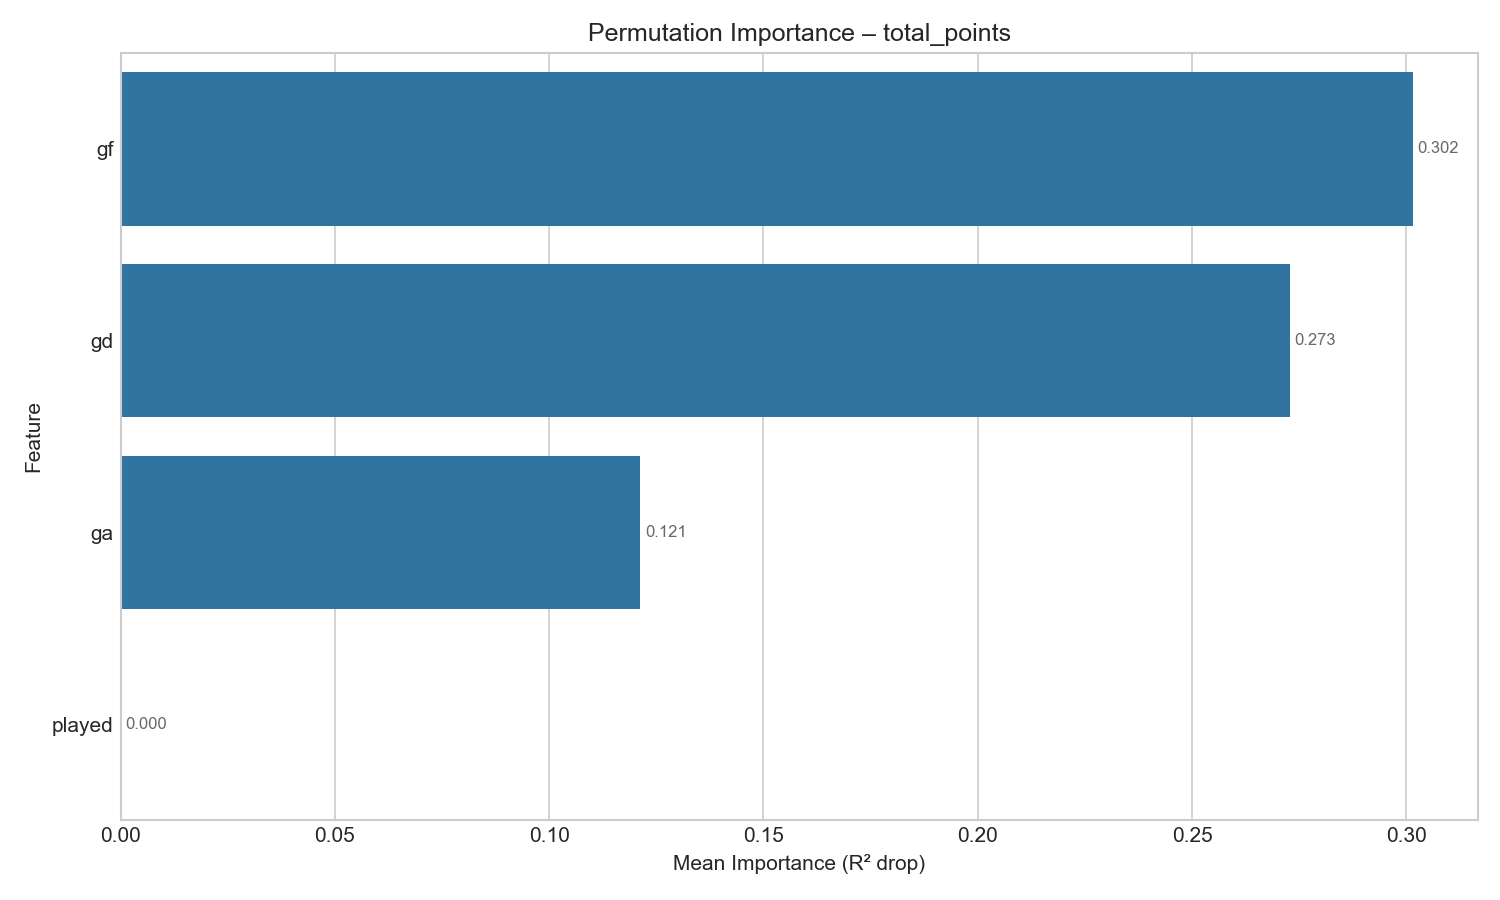

Values plotted in this chart, from the file beside it:
feature, importance_mean, importance_std
gf, 0.3015, 0.02446
gd, 0.2729, 0.02685
ga, 0.1213, 0.01476
played, 0.0, 0.0
